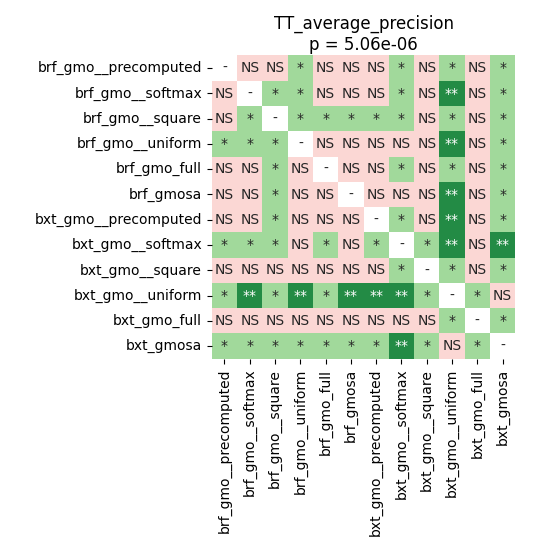

The table this chart was drawn from, first rows:
	brf_gmo__precomputed	brf_gmo__softmax	brf_gmo__square	brf_gmo__uniform	brf_gmo_full	brf_gmosa	bxt_gmo__precomputed	bxt_gmo__softmax	bxt_gmo__square	bxt_gmo__uniform	bxt_gmo_full	bxt_gmosa
brf_gmo__precomputed	1.0	0.07499	0.1053	0.04993	0.4676	0.07499	0.175	0.02075	0.8064	0.02075	0.7117	0.02075
brf_gmo__softmax	0.07499	1.0	0.03885	0.04412	0.9138	0.07499	0.5016	0.0298	0.779	0.003525	0.3052	0.02075
brf_gmo__square	0.1053	0.03885	1.0	0.02526	0.02075	0.0298	0.02075	0.02075	0.2848	0.02075	1.0	0.02075
brf_gmo__uniform	0.04993	0.04412	0.02526	1.0	0.4676	0.2848	0.5908	0.175	0.6954	0.004028	0.2708	0.02075
brf_gmo_full	0.4676	0.9138	0.02075	0.4676	1.0	0.5908	0.5016	0.02526	0.4676	0.02075	0.07083	0.02075
brf_gmosa	0.07499	0.07499	0.0298	0.2848	0.5908	1.0	0.4845	0.09517	0.7117	0.003525	0.2708	0.02398
bxt_gmo__precomputed	0.175	0.5016	0.02075	0.5908	0.5016	0.4845	1.0	0.02789	0.07083	0.003525	0.1643	0.02075
bxt_gmo__softmax	0.02075	0.0298	0.02075	0.175	0.02526	0.09517	0.02789	1.0	0.02526	0.0047	0.05628	0.002014
bxt_gmo__square	0.8064	0.779	0.2848	0.6954	0.4676	0.7117	0.07083	0.02526	1.0	0.0298	0.4845	0.02075
bxt_gmo__uniform	0.02075	0.003525	0.02075	0.004028	0.02075	0.003525	0.003525	0.0047	0.0298	1.0	0.02789	0.2333
bxt_gmo_full	0.7117	0.3052	1.0	0.2708	0.07083	0.2708	0.1643	0.05628	0.4845	0.02789	1.0	0.03885
bxt_gmosa	0.02075	0.02075	0.02075	0.02075	0.02075	0.02398	0.02075	0.002014	0.02075	0.2333	0.03885	1.0
